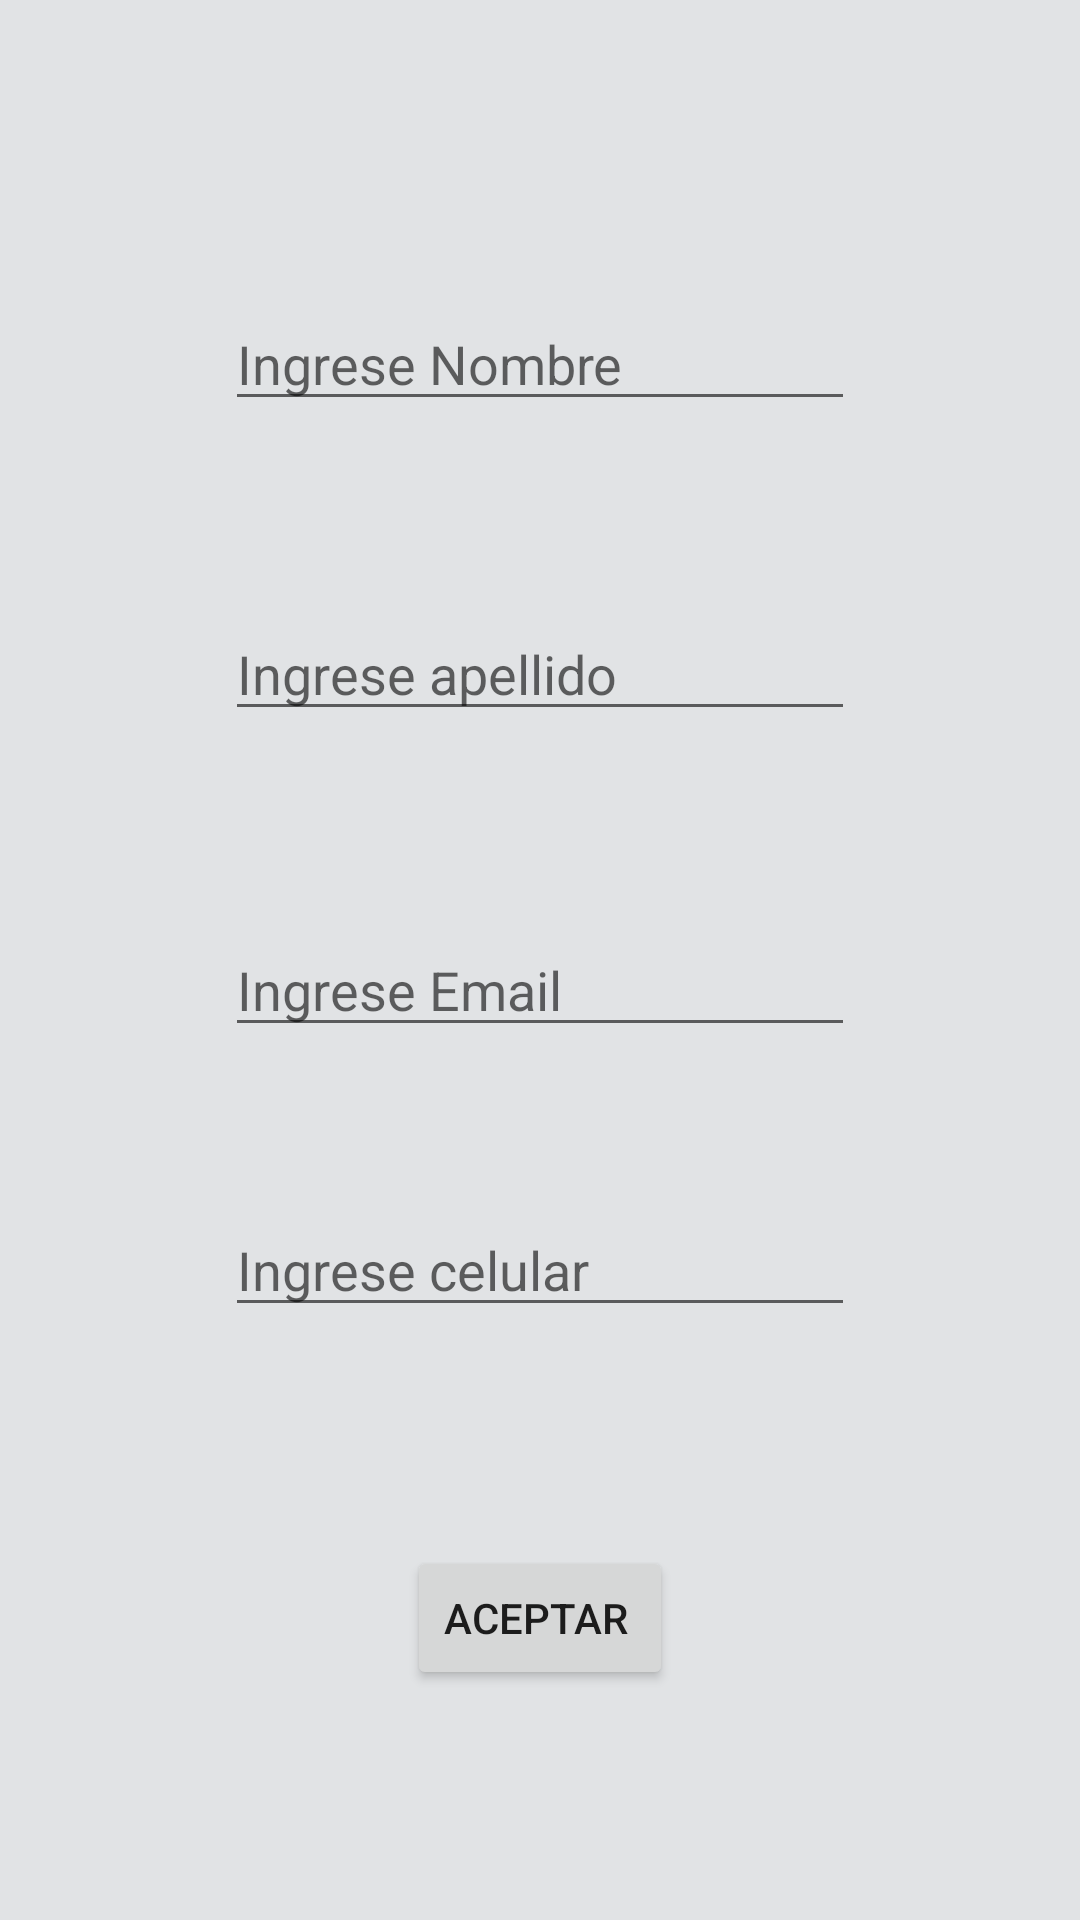

This screen was rendered from an Android layout file. Write that file and the resources it references.
<!-- AndroidManifest.xml: application theme Theme.Navegaciones -->
<!-- res/layout/activity_pantalla2.xml -->
<?xml version="1.0" encoding="utf-8"?>
<androidx.constraintlayout.widget.ConstraintLayout xmlns:android="http://schemas.android.com/apk/res/android"
    xmlns:app="http://schemas.android.com/apk/res-auto"
    xmlns:tools="http://schemas.android.com/tools"
    android:layout_width="match_parent"
    android:layout_height="match_parent"
    android:background="@color/material_dynamic_neutral90"
    tools:context=".Pantalla2">

    <EditText
        android:id="@+id/txtNamePerson"
        android:layout_width="wrap_content"
        android:layout_height="wrap_content"
        android:layout_marginTop="99dp"
        android:ems="10"
        android:hint="Ingrese Nombre"
        android:inputType="textPersonName"
        app:layout_constraintEnd_toEndOf="parent"
        app:layout_constraintStart_toStartOf="parent"
        app:layout_constraintTop_toTopOf="parent" />

    <EditText
        android:id="@+id/txtEmail"
        android:layout_width="wrap_content"
        android:layout_height="wrap_content"
        android:layout_marginTop="64dp"

        android:ems="10"
        android:hint="Ingrese Email"
        android:inputType="textPersonName"
        app:layout_constraintStart_toStartOf="@+id/txtSurnamePeron"
        app:layout_constraintTop_toBottomOf="@+id/txtSurnamePeron" />

    <EditText
        android:id="@+id/txtPhoneNumber"
        android:layout_width="wrap_content"
        android:layout_height="wrap_content"

        android:layout_marginTop="52dp"
        android:ems="10"
        android:hint="Ingrese celular"
        android:inputType="textPersonName"
        app:layout_constraintStart_toStartOf="@+id/txtEmail"
        app:layout_constraintTop_toBottomOf="@+id/txtEmail" />

    <EditText
        android:id="@+id/txtSurnamePeron"
        android:layout_width="wrap_content"
        android:layout_height="wrap_content"
        android:layout_marginTop="62dp"
        android:ems="10"
        android:hint="Ingrese apellido"
        android:inputType="textPersonName"
        app:layout_constraintStart_toStartOf="@+id/txtNamePerson"
        app:layout_constraintTop_toBottomOf="@+id/txtNamePerson" />

    <Button
        android:id="@+id/btnAceptar"
        android:layout_width="wrap_content"
        android:layout_height="wrap_content"
        android:layout_marginTop="73dp"
        android:text="Aceptar "
        app:layout_constraintEnd_toEndOf="parent"
        app:layout_constraintStart_toStartOf="parent"
        app:layout_constraintTop_toBottomOf="@+id/txtPhoneNumber" />
</androidx.constraintlayout.widget.ConstraintLayout>
<!-- resources referenced by this layout -->
<resources>
  <style name="Theme.Navegaciones" parent="Theme.MaterialComponents.DayNight.DarkActionBar">
          
          <item name="colorPrimary">@color/purple_500</item>
          <item name="colorPrimaryVariant">@color/purple_700</item>
          <item name="colorOnPrimary">@color/white</item>
          
          <item name="colorSecondary">@color/teal_200</item>
          <item name="colorSecondaryVariant">@color/teal_700</item>
          <item name="colorOnSecondary">@color/black</item>
          
          <item name="android:statusBarColor" tools:targetApi="l">?attr/colorPrimaryVariant</item>
          
      </style>
  <!-- not gathered from this repository: default colours our renderer supplied (Android Studio template values) -->
  <color name="purple_500">#FF6200EE</color>
  <color name="purple_700">#FF3700B3</color>
  <color name="teal_200">#FF03DAC5</color>
  <color name="teal_700">#FF018786</color>
  <color name="black">#FF000000</color>
  <color name="white">#FFFFFFFF</color>
</resources>
